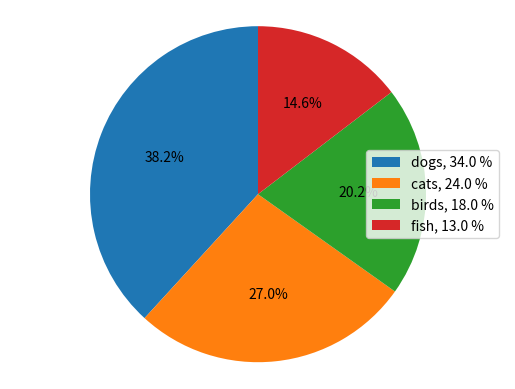

Python code for this plot:
from matplotlib.ticker import FuncFormatter
import matplotlib.pyplot as plt
import numpy as np

labels = ['dogs','cats','birds','fish']
sizes = [34, 24,18,13]
pie = plt.pie(sizes,autopct='%1.1f%%', startangle=90)
plt.axis('equal')
plt.legend( loc = 'right', labels=['%s, %1.1f %%' % (l, s) for l, s in zip(labels, sizes)])
plt.show()